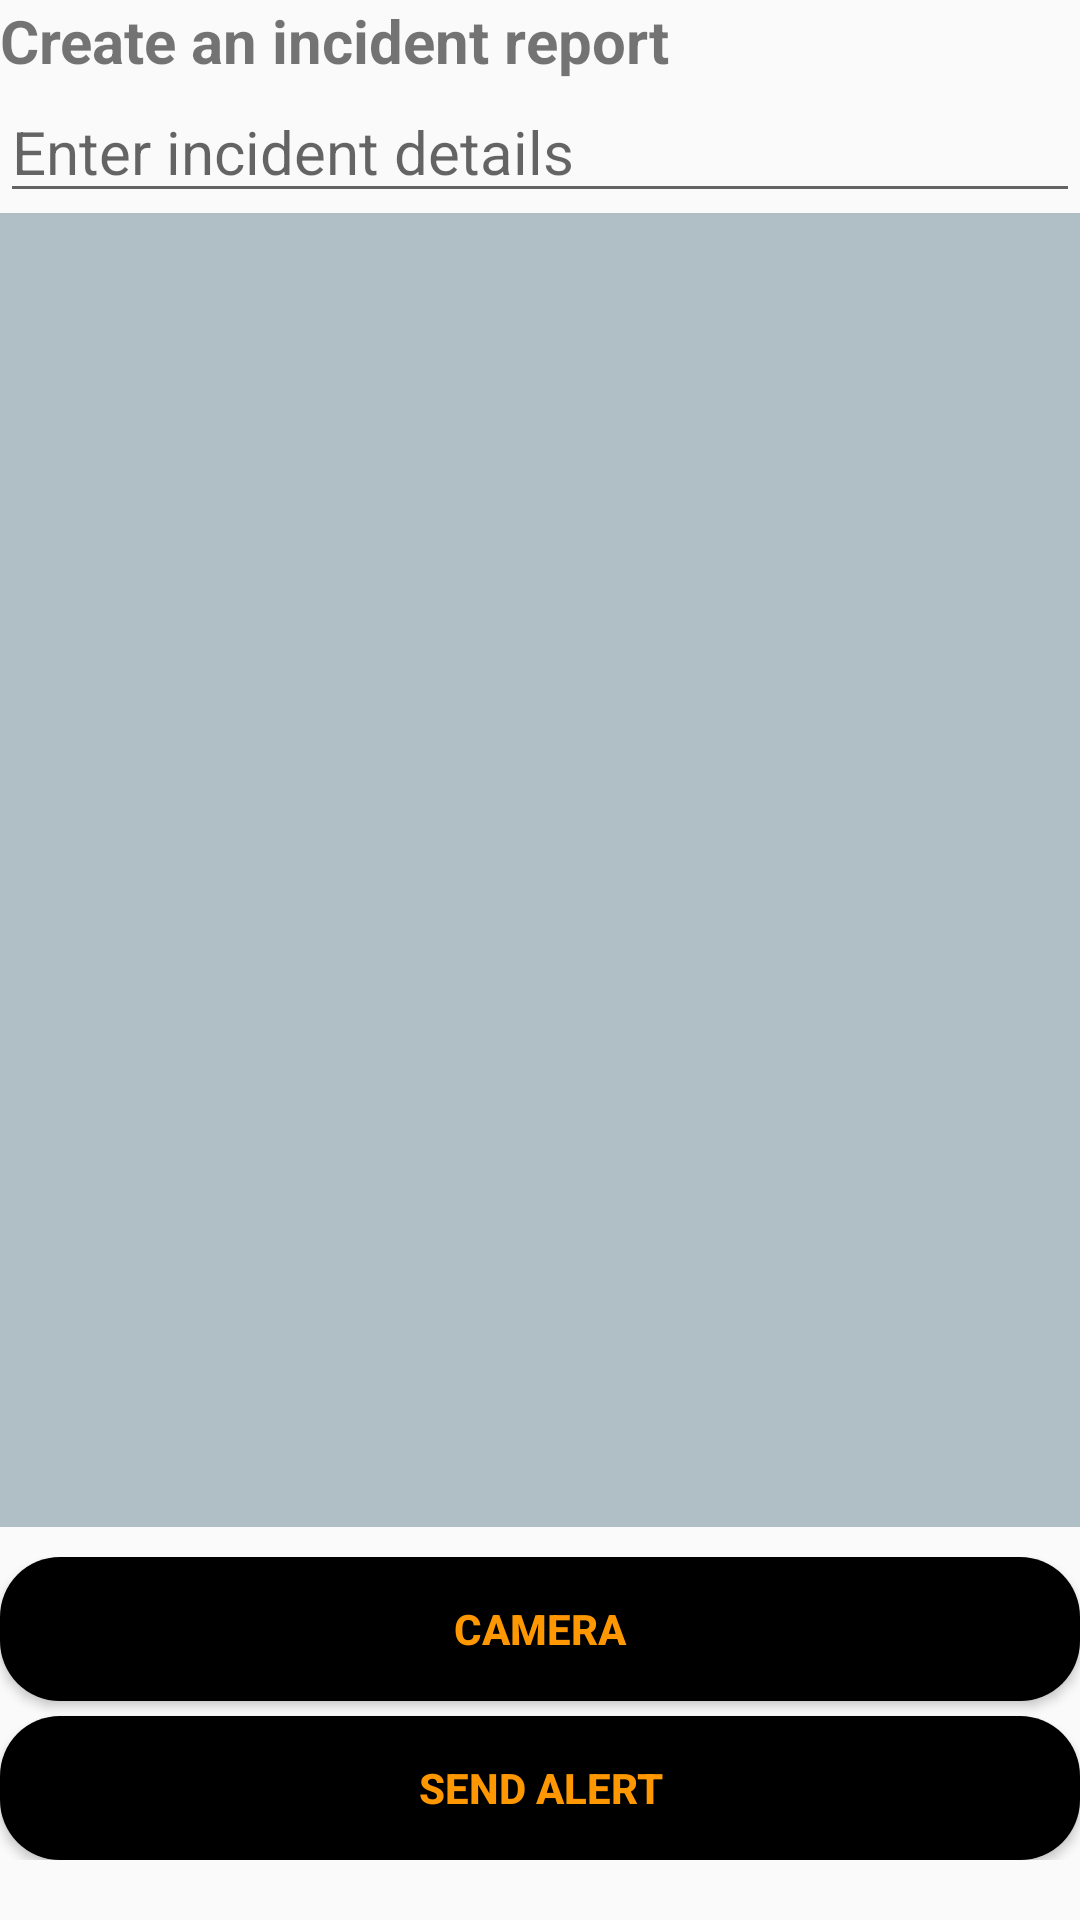

Here is an Android app screen rendered from its layout file. Give the layout XML and the strings, colors and styles it references.
<!-- AndroidManifest.xml: application theme KautionTheme -->
<!-- res/layout/fragment_home.xml -->
<?xml version="1.0" encoding="utf-8"?>
<LinearLayout
    xmlns:android="http://schemas.android.com/apk/res/android"
    xmlns:tools="http://schemas.android.com/tools"
    android:layout_width="match_parent"
    android:layout_height="match_parent"
    android:layout_margin="20dp"
    android:orientation="vertical"
    android:gravity="center"
    android:scrollbars="vertical"
    tools:context=".HomeFragment">

    <TextView
        android:id="@+id/textView4"
        android:layout_width="match_parent"
        android:layout_height="wrap_content"

        android:gravity="start"
        android:text="@string/create_an_incident_report"
        android:textSize="20sp"
        android:textStyle="bold" />

    <EditText
        android:id="@+id/incident_input"
        android:layout_width="match_parent"
        android:layout_height="wrap_content"

        android:autofillHints=""
        android:hint="@string/enter_incident_details"
        android:inputType="text"
        android:textSize="20sp" />

    <LinearLayout
        android:layout_width="match_parent"
        android:layout_height="0dp"
        android:orientation="vertical"
        android:layout_weight="0.8"
        android:layout_marginBottom="20dp">

        <ImageView
            android:id="@+id/camera_image"
            android:layout_width="match_parent"
            android:layout_height="0dp"
            android:layout_weight="0.8"
            android:layout_marginBottom="10dp"
            android:background="@color/grey"
            android:scaleType="centerCrop"
            android:contentDescription="@string/photo_preview" />

        <LinearLayout
            android:layout_width="match_parent"
            android:layout_height="wrap_content"
            android:orientation="vertical"
            android:gravity="center">

            <Button
                android:id="@+id/camera_button"
                android:layout_width="match_parent"
                android:layout_height="wrap_content"
                android:background="@drawable/button_selector"
                android:textColor="@color/customPrimaryDark"
                android:textStyle="bold"
                android:layout_marginBottom="5dp"
                android:layout_gravity="center"
                android:padding="10dp"
                android:text="@string/camera" />

            
            <Button
                android:id="@+id/send_alert_button"
                android:layout_width="match_parent"
                android:layout_height="wrap_content"
                android:background="@drawable/button_selector"
                android:textColor="@color/customPrimaryDark"
                android:textStyle="bold"
                android:layout_gravity="center"
                android:padding="10dp"
                android:text="@string/send_alert" />
        </LinearLayout>

    </LinearLayout>
</LinearLayout>
<!-- resources referenced by this layout -->
<resources>
  <color name="customPrimaryDark">#FF9800</color>
  <color name="grey">#B0BEC5</color>
  <!-- drawable button_selector (drawable) -->
  <?xml version="1.0" encoding="utf-8"?>
  <selector xmlns:android="http://schemas.android.com/apk/res/android">
      <item android:drawable="@drawable/button_pressed"
          android:state_pressed="true" />
      <item android:drawable="@drawable/button"/>
  </selector>
  <string name="camera">Camera</string>
  <string name="create_an_incident_report">Create an incident report</string>
  <string name="enter_incident_details">Enter incident details</string>
  <string name="photo_preview">photo_preview\n</string>
  <string name="send_alert">Send Alert</string>
  <style name="KautionTheme" parent="Theme.AppCompat.DayNight.NoActionBar">
          <item name="colorPrimary">@color/customPrimary</item>
          <item name="colorPrimaryDark">@color/customPrimaryDark</item>
          <item name="colorAccent">@color/customPrimaryDark</item>
  
          
  
          
          <item name="tabIndicatorColor">#FFFFFF</item>
          <item name="tabTextColor">#B3FFFFFF</item>
          <item name="tabSelectedTextColor">#FFFFFF</item>
  
          
          <item name="android:statusBarColor">@color/colorPrimaryVariant</item>
          <item name="android:windowBackground">?android:colorBackground</item>
      </style>
  <!-- drawable button_pressed (drawable) -->
  <?xml version="1.0" encoding="utf-8"?>
  <shape xmlns:android="http://schemas.android.com/apk/res/android"
      android:shape="rectangle" >
      
      <corners android:radius="20dp"/>
      <gradient
          android:endColor="@color/customPrimaryDarkButtonPressed"
          android:centerColor="@color/customPrimaryDarkButtonPressed"
          android:startColor="@color/customPrimaryDarkButtonPressed" />
  
  </shape>
  <!-- drawable button (drawable) -->
  <?xml version="1.0" encoding="utf-8"?>
  <shape xmlns:android="http://schemas.android.com/apk/res/android"
      android:shape="rectangle" >
      
      <corners android:radius="20dp"/>
      <gradient
          android:endColor="@color/black"
          android:centerColor="@color/black"
          android:startColor="@color/black" />
  
  </shape>
  <color name="customPrimary">#000000</color>
  <color name="colorPrimaryVariant">#3700B3</color>
  <color name="customPrimaryDarkButtonPressed">#6D6D6D</color>
  <color name="black">#FF000000</color>
</resources>
